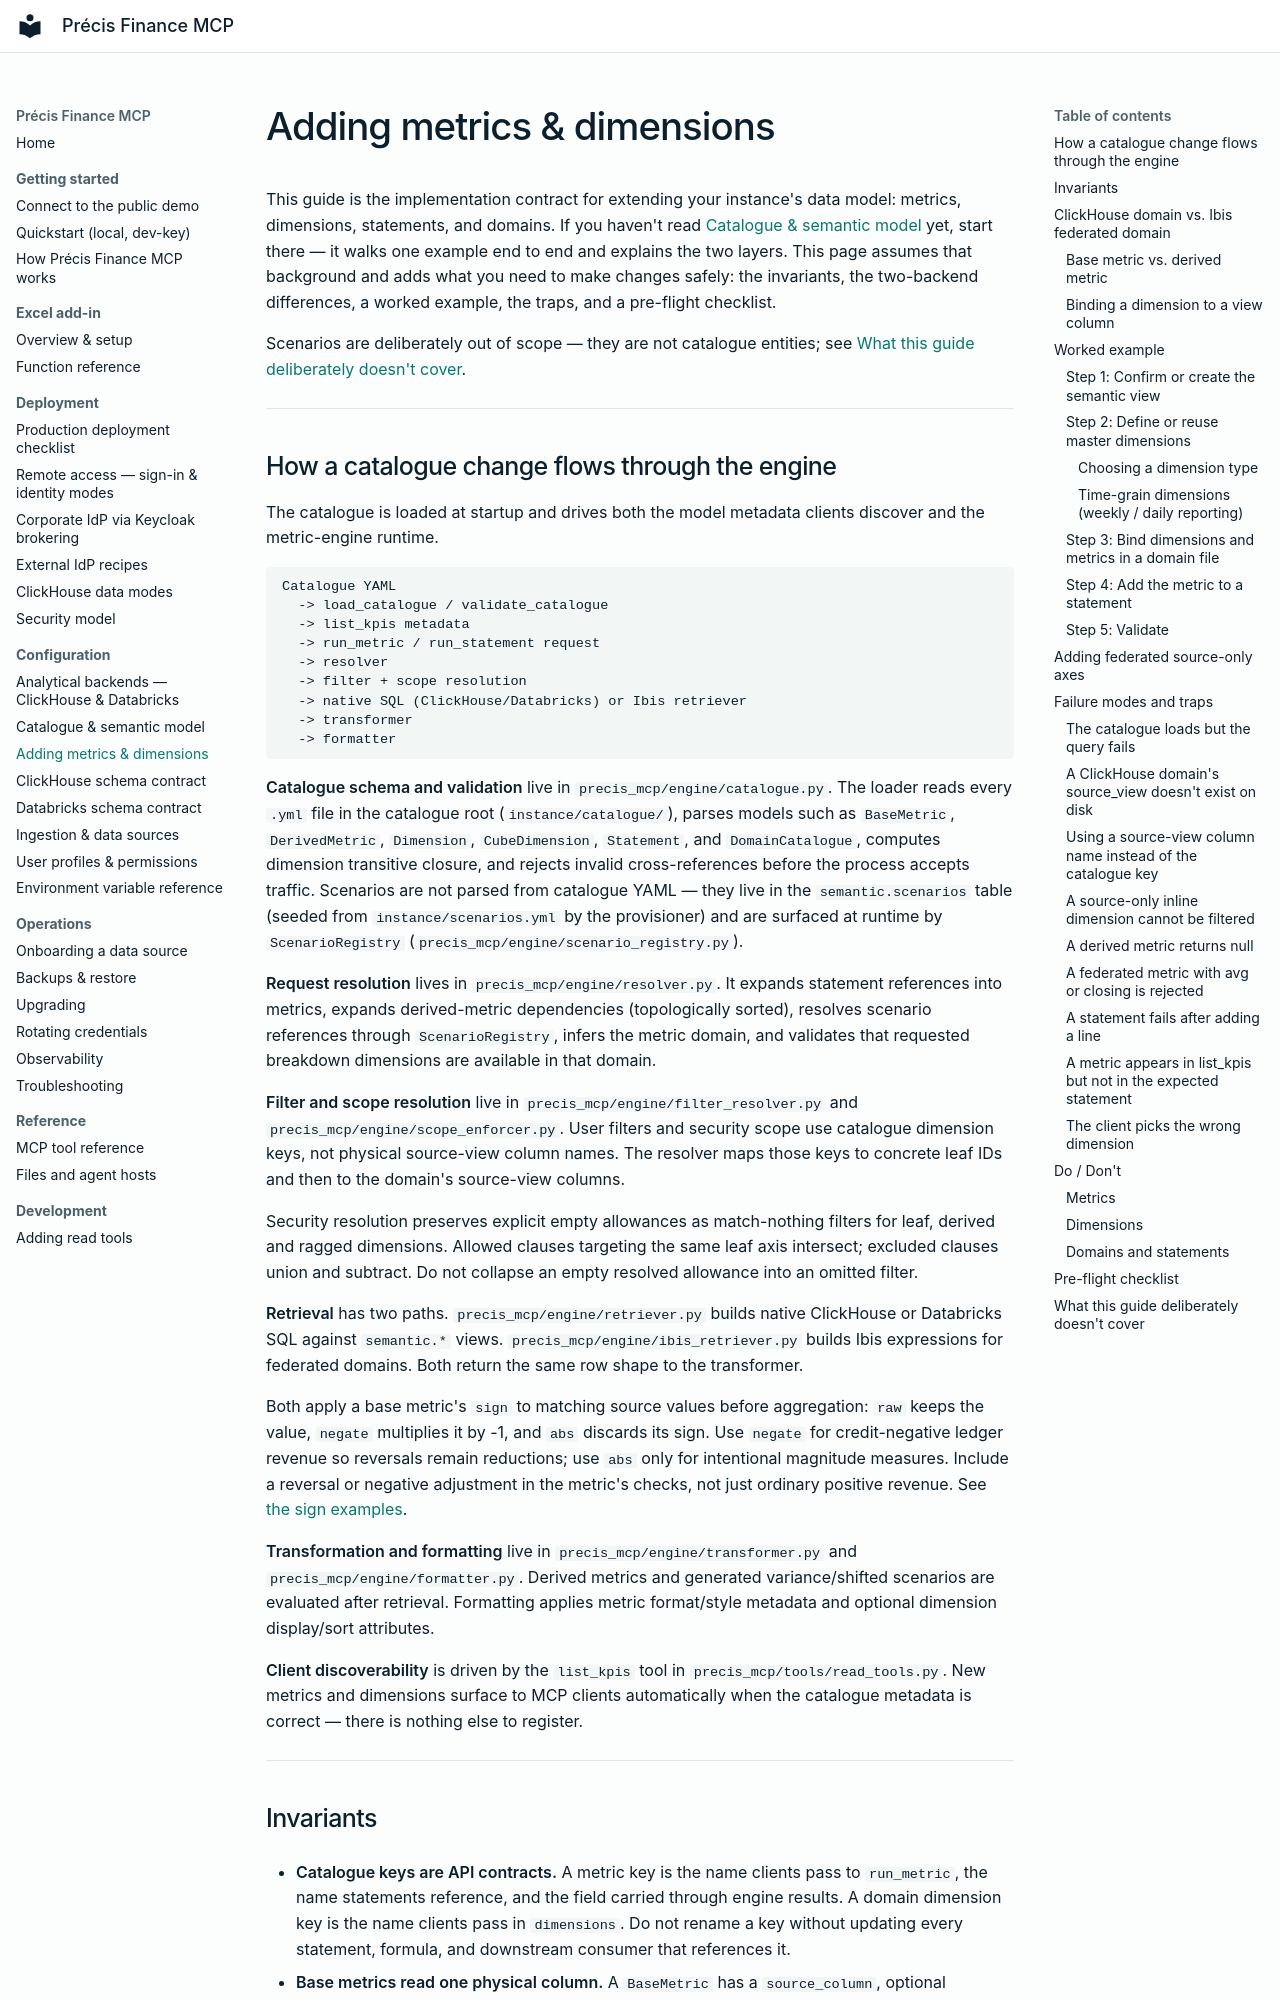

repository: precis-finance/precis-finance-mcp · page: configuration/adding-metrics-and-dimensions/index.html · generator: mkdocs

# Adding metrics & dimensions

This guide is the implementation contract for extending your instance's data
model: metrics, dimensions, statements, and domains. If you haven't read
[Catalogue & semantic model](catalogue-and-semantic.md) yet,
start there — it walks one example end to end and explains the two layers.
This page assumes that background and adds what you need to make changes
safely: the invariants, the two-backend differences, a worked example, the
traps, and a pre-flight checklist.

Scenarios are deliberately out of scope — they are not catalogue entities; see
[What this guide deliberately doesn't cover](#what-this-guide-deliberately-doesnt-cover).

---

## How a catalogue change flows through the engine

The catalogue is loaded at startup and drives both the model metadata clients
discover and the metric-engine runtime.

```
Catalogue YAML
  -> load_catalogue / validate_catalogue
  -> list_kpis metadata
  -> run_metric / run_statement request
  -> resolver
  -> filter + scope resolution
  -> native SQL (ClickHouse/Databricks) or Ibis retriever
  -> transformer
  -> formatter
```

**Catalogue schema and validation** live in `precis_mcp/engine/catalogue.py`.
The loader reads every `.yml` file in the catalogue root (`instance/catalogue/`),
parses models such as `BaseMetric`, `DerivedMetric`, `Dimension`,
`CubeDimension`, `Statement`, and `DomainCatalogue`, computes dimension
transitive closure, and rejects invalid cross-references before the process
accepts traffic. Scenarios are not parsed from catalogue YAML — they live in
the `semantic.scenarios` table (seeded from `instance/scenarios.yml` by the
provisioner) and are surfaced at runtime by `ScenarioRegistry`
(`precis_mcp/engine/scenario_registry.py`).

**Request resolution** lives in `precis_mcp/engine/resolver.py`. It expands
statement references into metrics, expands derived-metric dependencies
(topologically sorted), resolves scenario references through
`ScenarioRegistry`, infers the metric domain, and validates that requested
breakdown dimensions are available in that domain.

**Filter and scope resolution** live in `precis_mcp/engine/filter_resolver.py`
and `precis_mcp/engine/scope_enforcer.py`. User filters and security scope use
catalogue dimension keys, not physical source-view column names. The resolver
maps those keys to concrete leaf IDs and then to the domain's source-view
columns.

Security resolution preserves explicit empty allowances as match-nothing filters
for leaf, derived and ragged dimensions. Allowed clauses targeting the same leaf
axis intersect; excluded clauses union and subtract. Do not collapse an empty
resolved allowance into an omitted filter.

**Retrieval** has two paths. `precis_mcp/engine/retriever.py` builds native
ClickHouse or Databricks SQL against `semantic.*` views. `precis_mcp/engine/ibis_retriever.py`
builds Ibis expressions for federated domains. Both return the same row shape
to the transformer.

Both apply a base metric's `sign` to matching source values before aggregation:
`raw` keeps the value, `negate` multiplies it by -1, and `abs` discards its sign.
Use `negate` for credit-negative ledger revenue so reversals remain reductions;
use `abs` only for intentional magnitude measures. Include a reversal or
negative adjustment in the metric's checks, not just ordinary positive revenue.
See [the sign examples](catalogue-and-semantic.md#a-base-metric).

**Transformation and formatting** live in `precis_mcp/engine/transformer.py`
and `precis_mcp/engine/formatter.py`. Derived metrics and generated
variance/shifted scenarios are evaluated after retrieval. Formatting applies
metric format/style metadata and optional dimension display/sort attributes.

**Client discoverability** is driven by the `list_kpis` tool in
`precis_mcp/tools/read_tools.py`. New metrics and dimensions surface to MCP
clients automatically when the catalogue metadata is correct — there is
nothing else to register.

---
